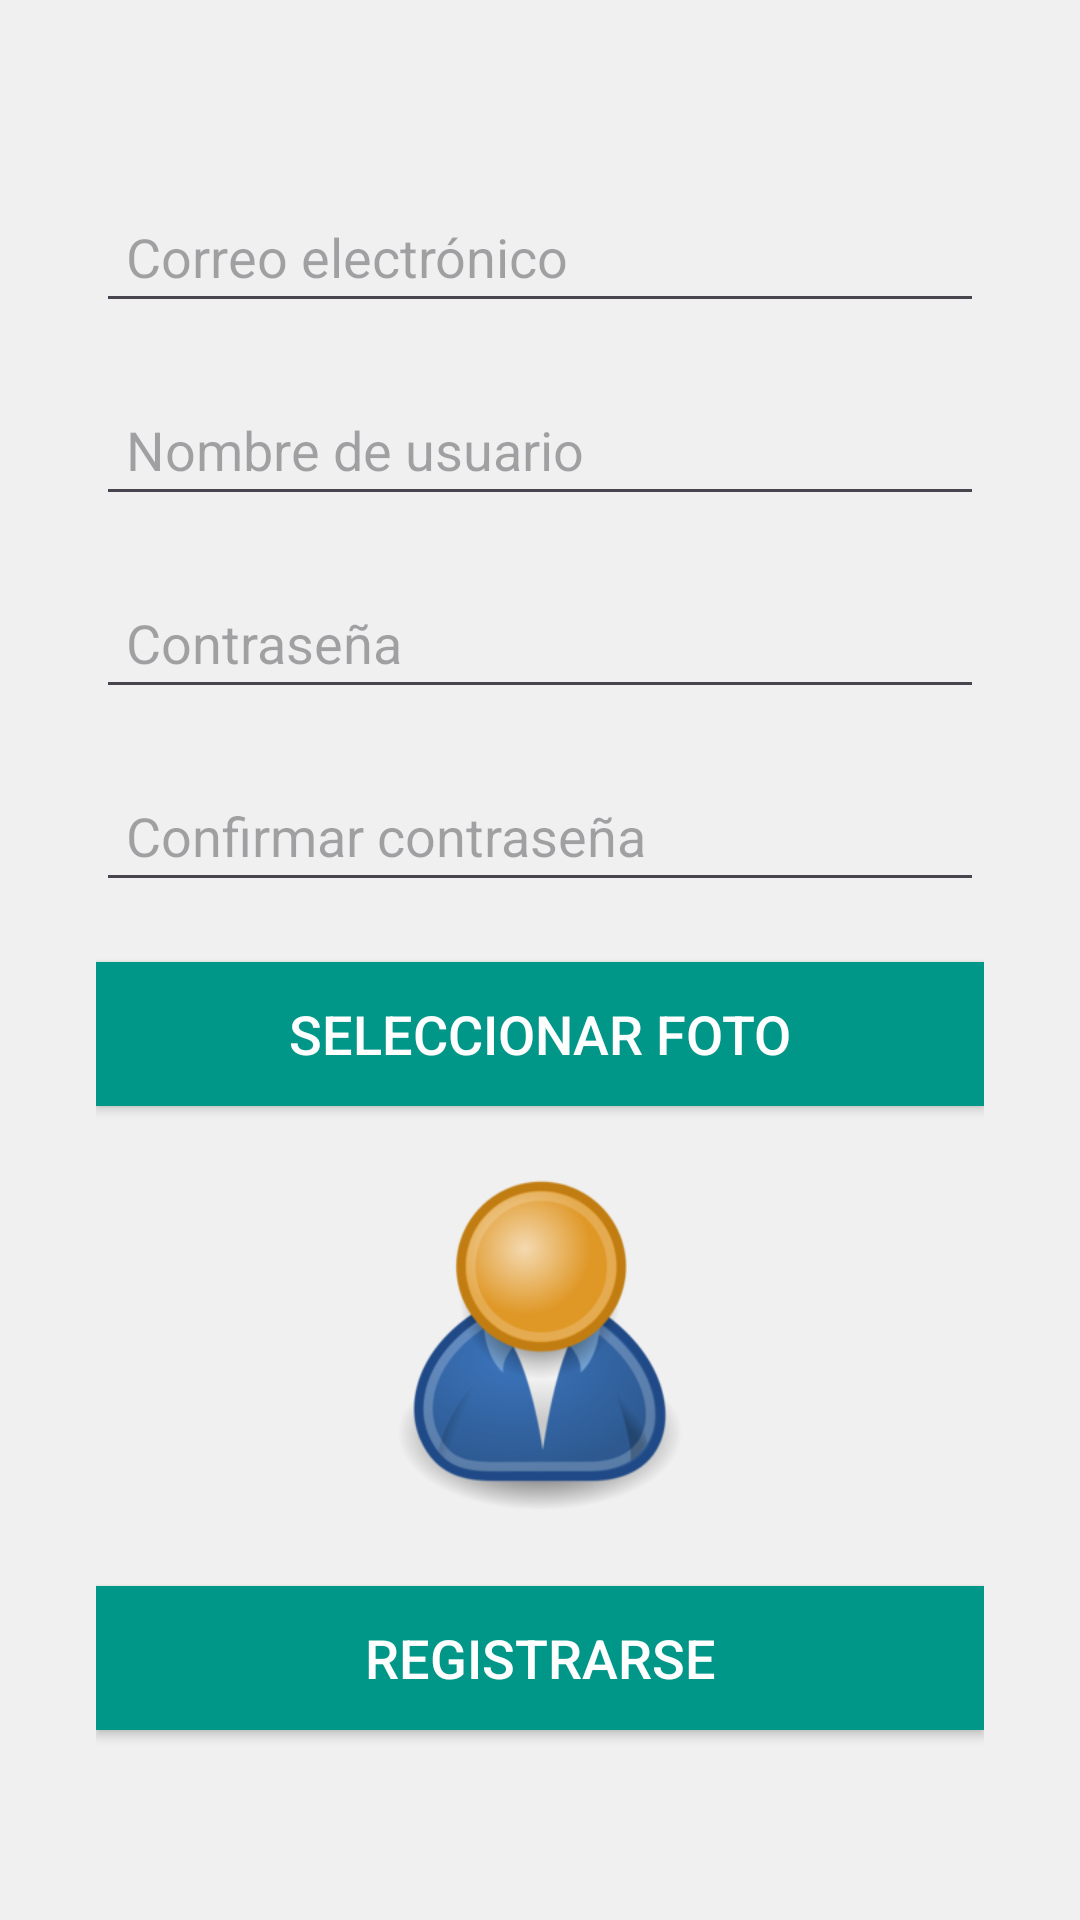

Layout XML and referenced resources for this Android screen:
<!-- AndroidManifest.xml: application theme Theme.Pasapalabras -->
<!-- res/layout/activity_register.xml -->
<?xml version="1.0" encoding="utf-8"?>
<LinearLayout xmlns:android="http://schemas.android.com/apk/res/android"
    android:layout_width="match_parent"
    android:layout_height="match_parent"
    android:id="@+id/main"
    android:orientation="vertical"
    android:padding="32dp"
    android:gravity="center"
    android:background="#F0F0F0">


    <EditText
        android:id="@+id/email"
        android:layout_width="match_parent"
        android:layout_height="wrap_content"
        android:hint="Correo electrónico"
        android:inputType="textEmailAddress"
        android:padding="10dp"
        android:textColor="#000000"
        android:layout_marginBottom="20dp" />

    <EditText
        android:id="@+id/nombreUsuario"
        android:layout_width="match_parent"
        android:layout_height="wrap_content"
        android:hint="Nombre de usuario"
        android:inputType="text"
        android:padding="10dp"
        android:textColor="#000000"
        android:layout_marginBottom="20dp" />

    <EditText
        android:id="@+id/password"
        android:layout_width="match_parent"
        android:layout_height="wrap_content"
        android:hint="Contraseña"
        android:inputType="textPassword"
        android:padding="10dp"
        android:textColor="#000000"
        android:layout_marginBottom="20dp" />

    <EditText
        android:id="@+id/confirmPassword"
        android:layout_width="match_parent"
        android:layout_height="wrap_content"
        android:hint="Confirmar contraseña"
        android:inputType="textPassword"
        android:padding="10dp"
        android:textColor="#000000"
        android:layout_marginBottom="20dp" />

    
    <Button
        android:id="@+id/select_image_button"
        android:layout_width="match_parent"
        android:layout_height="wrap_content"
        android:text="Seleccionar Foto"
        android:textColor="#FFFFFF"
        android:background="#009688"
        android:textSize="18sp" />

    <ImageView
        android:id="@+id/profile_image"
        android:layout_width="120dp"
        android:layout_height="120dp"
        android:layout_marginTop="20dp"
        android:layout_marginBottom="20dp"
        android:src="@drawable/ic_default_profile"
        android:scaleType="centerCrop" />

    <Button
        android:id="@+id/register_button"
        android:layout_width="match_parent"
        android:layout_height="wrap_content"
        android:text="Registrarse"
        android:textColor="#FFFFFF"
        android:background="#009688"
        android:textSize="18sp" />
</LinearLayout>
<!-- resources referenced by this layout -->
<resources>
  <color name="md_theme_primary">#365E9D</color>
  <color name="md_theme_onPrimary">#FFFFFF</color>
  <color name="md_theme_primaryContainer">#82A8EC</color>
  <color name="md_theme_onPrimaryContainer">#001C40</color>
  <color name="md_theme_secondary">#515F79</color>
  <color name="md_theme_onSecondary">#FFFFFF</color>
  <color name="md_theme_secondaryContainer">#D9E4FF</color>
  <color name="md_theme_onSecondaryContainer">#3C4962</color>
  <color name="md_theme_tertiary">#814A87</color>
  <color name="md_theme_onTertiary">#FFFFFF</color>
  <color name="md_theme_tertiaryContainer">#D091D4</color>
  <color name="md_theme_onTertiaryContainer">#36013F</color>
  <color name="md_theme_error">#BA1A1A</color>
  <color name="md_theme_onError">#FFFFFF</color>
  <color name="md_theme_errorContainer">#FFDAD6</color>
  <color name="md_theme_onErrorContainer">#410002</color>
  <color name="md_theme_background">#F9F9FF</color>
  <color name="md_theme_onBackground">#1A1C20</color>
  <color name="md_theme_surface">#F9F9FF</color>
  <color name="md_theme_onSurface">#1A1C20</color>
  <color name="md_theme_surfaceVariant">#DFE2EE</color>
  <color name="md_theme_onSurfaceVariant">#434750</color>
  <color name="md_theme_outline">#737781</color>
  <color name="md_theme_outlineVariant">#C3C6D2</color>
  <color name="md_theme_inverseSurface">#2F3035</color>
  <color name="md_theme_inverseOnSurface">#F1F0F6</color>
  <color name="md_theme_inversePrimary">#AAC7FF</color>
  <color name="md_theme_primaryFixed">#D6E3FF</color>
  <color name="md_theme_onPrimaryFixed">#001B3E</color>
  <color name="md_theme_primaryFixedDim">#AAC7FF</color>
  <color name="md_theme_onPrimaryFixedVariant">#194683</color>
  <color name="md_theme_secondaryFixed">#D6E3FF</color>
  <color name="md_theme_onSecondaryFixed">#0D1C32</color>
  <color name="md_theme_secondaryFixedDim">#B9C7E5</color>
  <color name="md_theme_onSecondaryFixedVariant">#3A4760</color>
  <color name="md_theme_tertiaryFixed">#FFD6FE</color>
  <color name="md_theme_onTertiaryFixed">#35013E</color>
  <color name="md_theme_tertiaryFixedDim">#F2B0F5</color>
  <color name="md_theme_onTertiaryFixedVariant">#67326D</color>
  <color name="md_theme_surfaceDim">#DAD9DF</color>
  <color name="md_theme_surfaceBright">#F9F9FF</color>
  <color name="md_theme_surfaceContainerLowest">#FFFFFF</color>
  <color name="md_theme_surfaceContainerLow">#F3F3F9</color>
  <color name="md_theme_surfaceContainer">#EEEDF3</color>
  <color name="md_theme_surfaceContainerHigh">#E8E7ED</color>
  <color name="md_theme_surfaceContainerHighest">#E2E2E8</color>
</resources>
